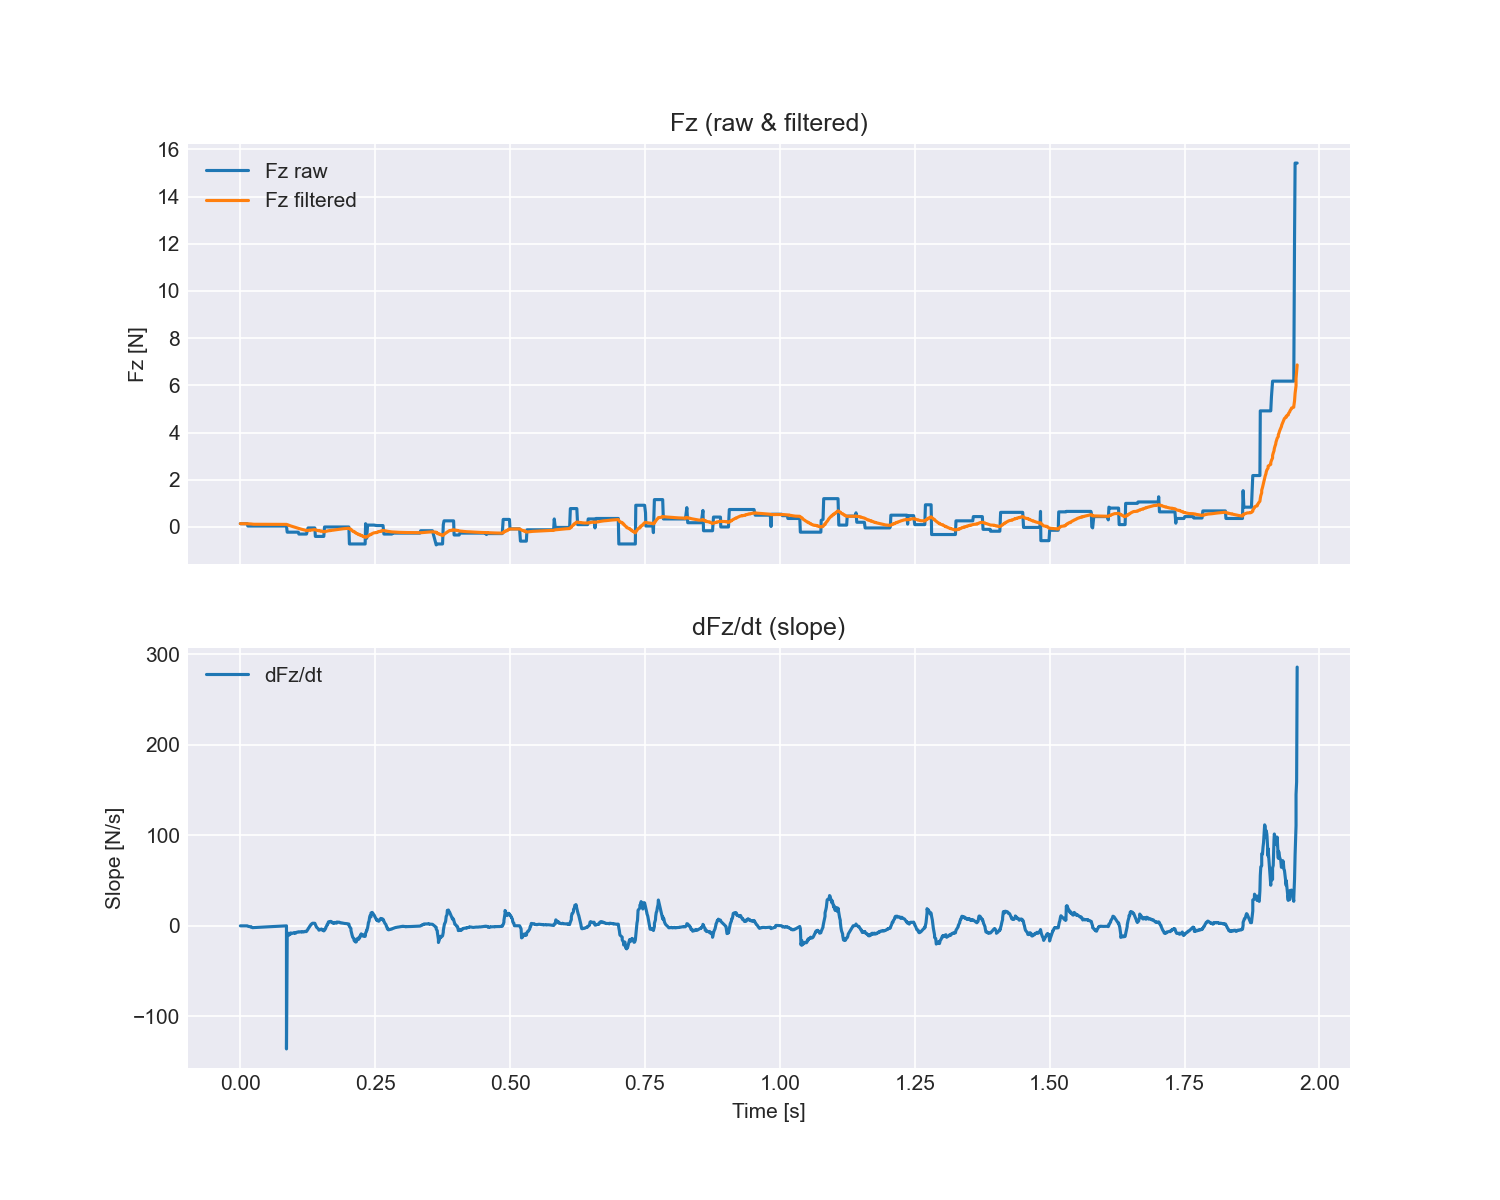

Data behind this chart, as committed beside it:
time_s, fx, fy, fz, tx, ty, tz, fz_filtered, slope_dFz_dt
0.0002084, 0.08, -0.54, 0.14, -0.037, -0.001, -0.006, 0.14, 0.0
0.001339, 0.08, -0.54, 0.14, -0.037, -0.001, -0.006, 0.14, 0.0
0.00239, 0.08, -0.54, 0.14, -0.037, -0.001, -0.006, 0.14, 0.0
0.00335, 0.08, -0.54, 0.14, -0.037, -0.001, -0.006, 0.14, 0.0
0.004369, 0.08, -0.54, 0.14, -0.037, -0.001, -0.006, 0.14, 0.0
0.00541, 0.08, -0.54, 0.14, -0.037, -0.001, -0.006, 0.14, 0.0
0.006421, 0.08, -0.54, 0.14, -0.037, -0.001, -0.006, 0.14, 0.0
0.00742, 0.08, -0.54, 0.14, -0.037, -0.001, -0.006, 0.14, 0.0
0.008502, 0.08, -0.54, 0.14, -0.037, -0.001, -0.006, 0.14, 0.0
0.009503, 0.08, -0.54, 0.14, -0.037, -0.001, -0.006, 0.14, 0.0
0.01064, 0.08, -0.54, 0.14, -0.037, -0.001, -0.006, 0.14, 0.0
0.01151, 0.08, -0.54, 0.14, -0.037, -0.001, -0.006, 0.14, 0.0
0.01206, 0.08, -0.54, 0.14, -0.037, -0.001, -0.006, 0.14, 0.0
0.01303, 0.08, -0.54, 0.14, -0.037, -0.001, -0.006, 0.14, 0.0
0.01405, -0.1, -0.82, 0.04, -0.032, 0.012, 0.014, 0.1368, -0.3334
0.01503, -0.1, -0.82, 0.04, -0.032, 0.012, 0.014, 0.1337, -0.6596
0.01982, -0.1, -0.82, 0.04, -0.032, 0.012, 0.014, 0.1306, -1.02
0.01983, -0.1, -0.82, 0.04, -0.032, 0.012, 0.014, 0.1277, -1.337
0.02144, -0.1, -0.82, 0.04, -0.032, 0.012, 0.014, 0.1249, -1.523
0.02198, -0.1, -0.82, 0.04, -0.032, 0.012, 0.014, 0.1221, -1.801
0.023, -0.1, -0.82, 0.04, -0.032, 0.012, 0.014, 0.1195, -2.056
0.02399, -0.1, -0.82, 0.04, -0.032, 0.012, 0.014, 0.1169, -1.996
0.025, -0.1, -0.82, 0.04, -0.032, 0.012, 0.014, 0.1144, -1.928
0.08569, -0.1, -0.82, 0.04, -0.032, 0.012, 0.014, 0.112, 0.0
0.08571, -0.1, -0.82, 0.04, -0.032, 0.012, 0.014, 0.1097, -135.9
0.08704, 0.28, -0.1, -0.22, -0.012, -0.013, 0.015, 0.09908, -9.575
0.08814, 0.28, -0.1, -0.22, -0.012, -0.013, 0.015, 0.08879, -9.488
0.08976, 0.28, -0.1, -0.22, -0.012, -0.013, 0.015, 0.07883, -8.167
0.08976, 0.28, -0.1, -0.22, -0.012, -0.013, 0.015, 0.06919, -10.51
0.09132, 0.28, -0.1, -0.22, -0.012, -0.013, 0.015, 0.05986, -9.268
0.0935, 0.28, -0.1, -0.22, -0.012, -0.013, 0.015, 0.05083, -7.84
0.09351, 0.28, -0.1, -0.22, -0.012, -0.013, 0.015, 0.0421, -8.948
0.09497, 0.28, -0.1, -0.22, -0.012, -0.013, 0.015, 0.03364, -8.447
0.09605, 0.28, -0.1, -0.22, -0.012, -0.013, 0.015, 0.02546, -8.172
0.09698, 0.28, -0.1, -0.22, -0.012, -0.013, 0.015, 0.01754, -8.207
0.09798, 0.28, -0.1, -0.22, -0.012, -0.013, 0.015, 0.009879, -8.021
0.09929, 0.28, -0.1, -0.22, -0.012, -0.013, 0.015, 0.002464, -8.006
0.09982, 0.28, -0.1, -0.22, -0.012, -0.013, 0.015, -0.004712, -7.595
0.1008, 0.28, -0.1, -0.22, -0.012, -0.013, 0.015, -0.01166, -7.518
0.1019, 0.28, -0.1, -0.22, -0.012, -0.013, 0.015, -0.01838, -8.22
0.1029, 0.28, -0.1, -0.22, -0.012, -0.013, 0.015, -0.02488, -8.038
0.1039, 0.28, -0.1, -0.22, -0.012, -0.013, 0.015, -0.03118, -7.236
0.105, 0.28, -0.1, -0.22, -0.012, -0.013, 0.015, -0.03727, -7.092
0.106, 0.28, -0.1, -0.22, -0.012, -0.013, 0.015, -0.04316, -6.871
0.1066, 0.28, -0.1, -0.22, -0.012, -0.013, 0.015, -0.04887, -6.922
0.1076, 0.28, -0.1, -0.22, -0.012, -0.013, 0.015, -0.05439, -6.683
0.1086, -0.1, -0.34, -0.3, -0.009, -0.008, -0.014, -0.06231, -6.932
0.1097, -0.1, -0.34, -0.3, -0.009, -0.008, -0.014, -0.06998, -6.639
0.1107, -0.1, -0.34, -0.3, -0.009, -0.008, -0.014, -0.0774, -6.684
0.1118, -0.1, -0.34, -0.3, -0.009, -0.008, -0.014, -0.08458, -6.723
0.1135, -0.1, -0.34, -0.3, -0.009, -0.008, -0.014, -0.09153, -6.327
0.114, -0.1, -0.34, -0.3, -0.009, -0.008, -0.014, -0.09825, -6.758
0.115, -0.1, -0.34, -0.3, -0.009, -0.008, -0.014, -0.1048, -6.864
0.1161, -0.1, -0.34, -0.3, -0.009, -0.008, -0.014, -0.1111, -6.538
0.1171, -0.1, -0.34, -0.3, -0.009, -0.008, -0.014, -0.1172, -6.586
0.1177, -0.1, -0.34, -0.3, -0.009, -0.008, -0.014, -0.1231, -6.737
0.1187, -0.1, -0.34, -0.3, -0.009, -0.008, -0.014, -0.1288, -6.522
0.1198, -0.1, -0.34, -0.3, -0.009, -0.008, -0.014, -0.1343, -6.253
0.1209, -0.1, -0.34, -0.3, -0.009, -0.008, -0.014, -0.1396, -6.047
0.1218, -0.1, -0.34, -0.3, -0.009, -0.008, -0.014, -0.1448, -6.412
... 1,517 more rows
